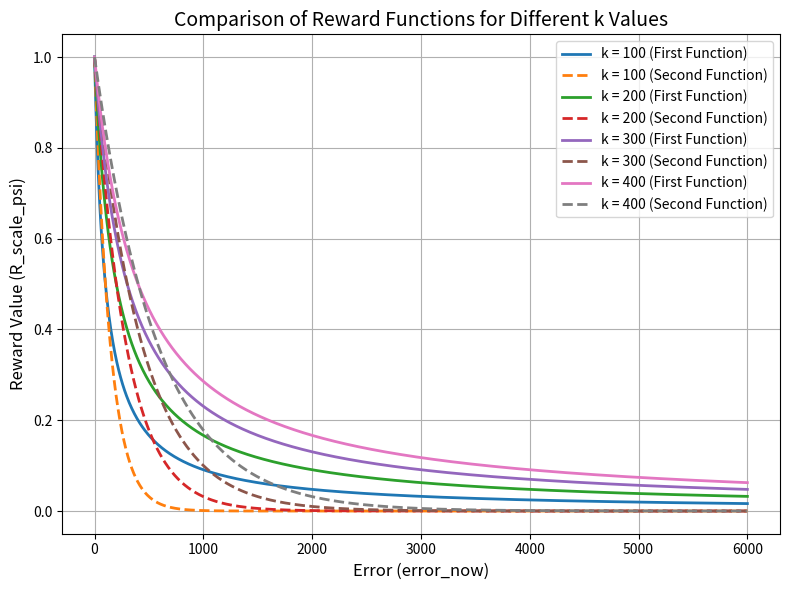

Write the Python code that produced this figure.
import numpy as np

min_h_diff = 50
min_psi_diff = 5
min_v_diff = 10
w = [0.8, 0.2]   # 默认权重，后续根据step修改
call_count = 0


def first_function(error_now, k):
    return 1 - (error_now / k) / (1 + error_now / k)


def second_function(error_now, k):
    scaled_error = error_now * 0.69 / k
    return np.exp(-scaled_error)


def get_reward_complex(h_error, psi_error, v_error, max_h_diff, max_psi_diff, max_v_diff, step=0):
    global w
    # 初始值和目标值的差
    max_h_diff = abs(max_h_diff)
    max_psi_diff = abs(max_psi_diff)
    max_v_diff = abs(max_v_diff)
    # 当前误差
    h_diff = abs(h_error)
    psi_diff = abs(psi_error)
    v_diff = abs(v_error)
    # 线性奖励(完成度)
    reward_h_linear = 1 - h_diff / max(max_h_diff, min_h_diff)
    reward_psi_linear = 1 - psi_diff / max(max_psi_diff, min_psi_diff)
    reward_v_linear = 1 - v_diff / max(max_v_diff, min_v_diff)

    k_h = 200
    k_psi = 10
    k_v = 25
    k_wv = 15  # 控制 w_v 衰减速率的参数

    # 非线性奖励
    reward_h_scale = first_function(h_diff, k_h)
    reward_psi_scale = first_function(psi_diff, k_psi)
    reward_v_scale = first_function(v_diff, k_v)

    # 计算 w_v 的动态权重
    w_v = 0.05 + 0.25 * np.exp(-0.7 * psi_diff / k_wv)

    # 计算剩余的权重（w_h 和 w_psi 保持比例）
    remaining_w = 1 - w_v
    # w_h = 0.3 * remaining_w / 0.7
    # w_psi = 0.4 * remaining_w / 0.7
    w_h = 0.3
    w_psi = 0.4

    # 更新权重条件
    w = [w_h, w_psi, w_v]
    # if step <= 1:
    #     w = [0.4, 0.4, 0.2]
    # elif step % 5 == 0 and (max_h_diff>500 or max_psi_diff>50 or max_v_diff>100):
    #     w = adapt_weights(h_diff, psi_diff, max_h_diff, max_psi_diff)

    return [reward_h_scale, reward_psi_scale, reward_v_scale], [reward_h_linear, reward_psi_linear, reward_v_linear], w


def adapt_weights(h_diff, psi_diff, max_h_diff, max_psi_diff):
    global call_count
    call_count += 1
    # 步骤 1：归一化各误差，超过1也只会增大对应的weight
    max_h_diff, max_psi_diff = max(max_h_diff, min_h_diff), max(max_psi_diff, min_psi_diff)
    norm_h_diff = h_diff / max_h_diff
    norm_psi_diff = psi_diff / max_psi_diff

    # 误差过小时，不频繁调整
    if hasattr(adapt_weights, 'previous_weights') and h_diff < max_h_diff/20 and psi_diff < max_psi_diff/10:
        return adapt_weights.previous_weights

    # 步骤 2：计算初始权重
    h_weight = norm_h_diff / (norm_h_diff + norm_psi_diff)
    psi_weight = norm_psi_diff / (norm_h_diff + norm_psi_diff)

    # 步骤 3：确保权重最低值为 0.2，最大值为 0.5
    min_weight = 0.4
    max_weight = 0.6
    weights = [h_weight, psi_weight]
    adjusted_weights = [max(min(w, max_weight), min_weight) for w in weights]

    # 步骤 4：重新归一化权重总和为 1
    total_adjusted_weight = sum(adjusted_weights)
    final_weights = [w / total_adjusted_weight for w in adjusted_weights]

    # 步骤 5：平滑处理权重
    if hasattr(adapt_weights, 'previous_weights'):
        if call_count <= 20:
            final_weights = [0.2 * prev + 0.8 * curr for prev, curr in zip(adapt_weights.previous_weights, final_weights)]
        # if call_count < 20:
        #     final_weights = [0.2 * prev + 0.8 * curr for prev, curr in zip(adapt_weights.previous_weights, final_weights)]
        # else:
        #     final_weights = [0.8 * prev + 0.2 * curr for prev, curr in zip(adapt_weights.previous_weights, final_weights)]
    adapt_weights.previous_weights = final_weights  # 记录上次权重
    return final_weights


def get_k(max_diff, thresholds, base_k):
    """根据最大差值和阈值计算 k"""
    if max_diff < thresholds[0]:
        return base_k[0]
    elif max_diff < thresholds[1]:
        return base_k[1]
    else:
        return base_k[2]


if __name__ == '__main__':  # 对比几种奖励函数的差距，可以直接运行
    import matplotlib.pyplot as plt
    # 示例用法
    # 设置多个 k 值
    k_values = [100, 200, 300, 400]  # 你可以根据需要调整 k 的多个值

    # 生成误差值
    error_now = np.linspace(0, 6000, 1000)  # 假设误差值从 0 到 100

    # 创建图表
    plt.figure(figsize=(8, 6))

    # 为每个 k 值计算并绘制两条曲线
    for k in k_values:
        R_scale_psi_first = first_function(error_now, k)
        R_scale_psi_second = second_function(error_now, k)

        # 绘制第一个函数的曲线
        plt.plot(error_now, R_scale_psi_first, label=f'k = {k} (First Function)', linewidth=2)
        # 绘制第二个函数的曲线
        plt.plot(error_now, R_scale_psi_second, label=f'k = {k} (Second Function)', linestyle='--', linewidth=2)

    # 设置图表标签和标题
    plt.xlabel('Error (error_now)', fontsize=12)
    plt.ylabel('Reward Value (R_scale_psi)', fontsize=12)
    plt.title('Comparison of Reward Functions for Different k Values', fontsize=14)
    plt.legend(loc='upper right', fontsize=10)
    plt.grid(True)
    plt.tight_layout()
    plt.show()
